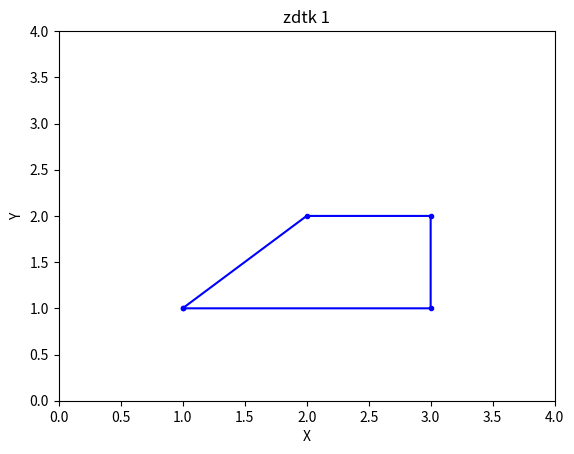

Recreate this plot in Python.
import numpy as np
import matplotlib.pyplot as plt

x = np.linspace(0,10, num = 20)
y = np.linspace(0,10, num = 20)
x = np.array([1,2,3,3,1])
y = np.array([1,2,2,1,1])

plt.axis([0,4,0,4])
plt.plot(x,y,'b.-')
plt.xlabel('X')
plt.ylabel('Y')
plt.title('zdtk 1')
plt.show()